Photos from the image-classification dataset "BME 450 Project Images" in the GitHub repository alyssa-wan/BME450-Cell_Confluency_Analyzer. Its 3 classes are: high confluency, low confluency, medium confluency.

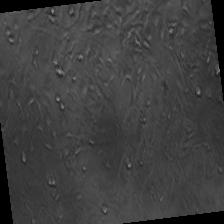
Label: high confluency

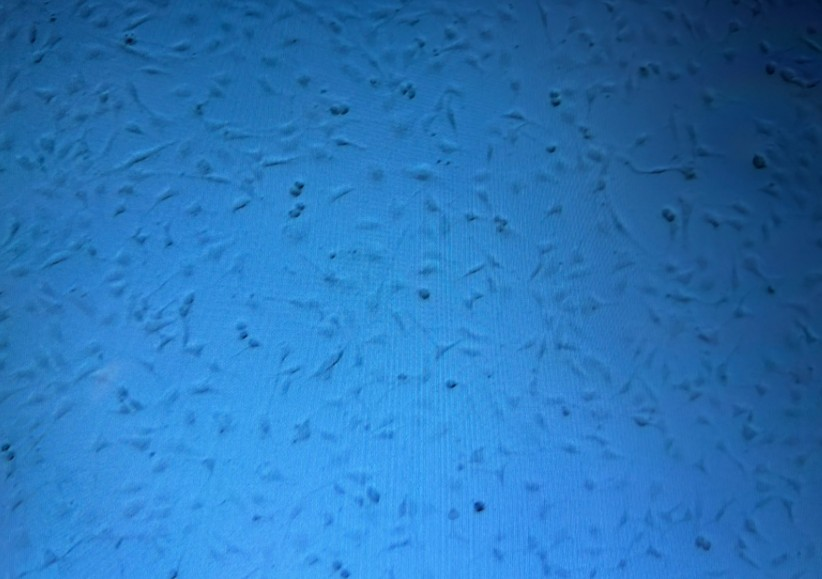
Label: medium confluency

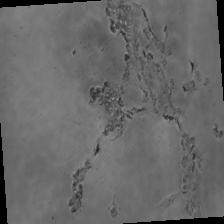
Label: low confluency

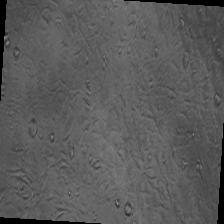
Label: high confluency

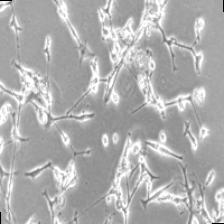
Label: medium confluency

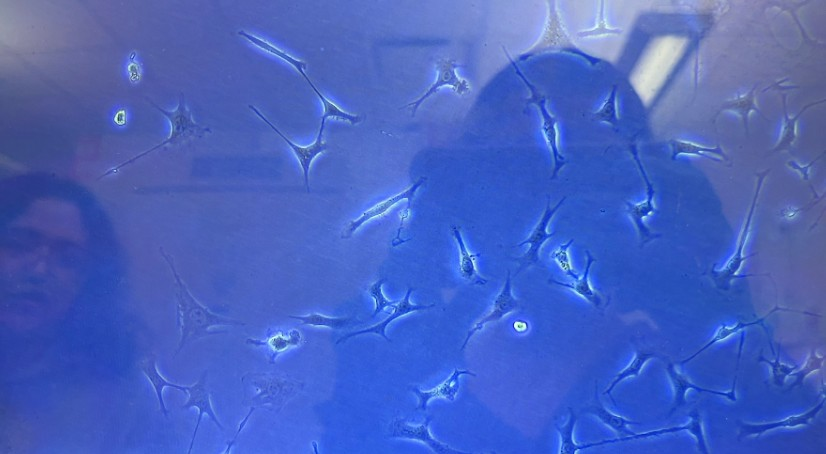
Label: low confluency
